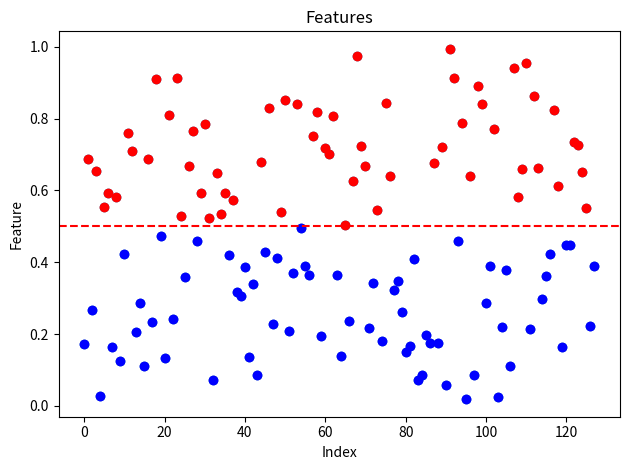
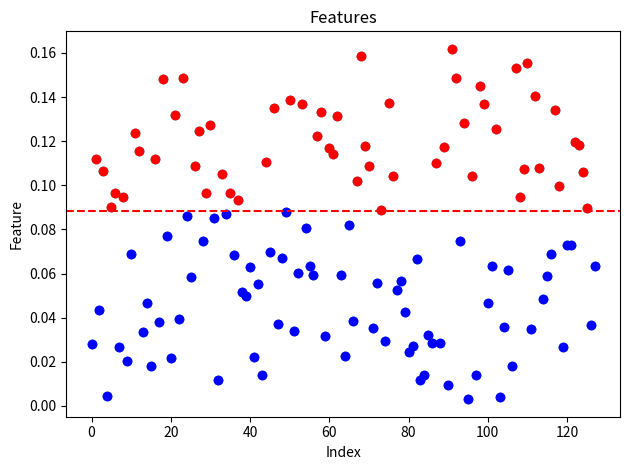

Python code for these plots, in order:
from math import sqrt
import numpy as np
from statistics import mean
from matplotlib import pyplot as plt

class Quantization:
    def __init__(self):
        pass
    
    def feature_normalization(self, features):
        # Normalize features such that the max value is 1 and the min value is 0
        arr = np.asarray(features, dtype=np.float32)
        if arr.size == 0:
            return []
        min_feature = float(np.min(arr))
        max_feature = float(np.max(arr))
        denom = max_feature - min_feature
        if denom == 0.0:
            return [0.0] * int(arr.size)
        normalized = (arr - min_feature) / denom
        return normalized.tolist()
    
    def mean_quantization(self, features):
        mean_features = mean(features)
        # print("Mean features: ", mean_features)
        threshold = mean_features #0
        features_quatized = []
        for i in features:
            if i >= threshold:
                features_quatized.append(1)
            else:
                features_quatized.append(0)
        return features_quatized
    
    def threshold_quantization(self, features, threshold=0.5, normalize=True):
        features_quatized = []
        if normalize:
            features = self.feature_normalization(features)
        # print("Features normalized:", features)
        for i in features:
            if i >= threshold:
                features_quatized.append(1)
            else:
                features_quatized.append(0)
        return features_quatized
    
    def floating_point_quantization(self, features, precision=1, normalize=True):
        features_quatized = []
        # Quantize features from floating point to binary
        if normalize:
            features = self.feature_normalization(features)
        for i in features:
            
            binary_representation = bin(int(i * (2**precision)))
            binary_representation = binary_representation[2:].zfill(precision)
            # features_quatized.append(binary_representation[2:].zfill(precision))
            # Add as many zeros at the beginning of the binary representation as the precision
            # add each of the bits to the features_quatized
            for bit in binary_representation:
                features_quatized.append(int(bit))
        return features_quatized
    
    def quantized_data_information(self, features_quatized):
        length = len(features_quatized)
        ones = features_quatized.count(1)
        zeros = features_quatized.count(0)
        ones_percentage = ones / length
        zeros_percentage = zeros / length
        print(f"Length: {length}")
        print(f"Ones: {ones}")
        print(f"Zeros: {zeros}")
        print(f"Ones Percentage: {ones_percentage}")
        print(f"Zeros Percentage: {zeros_percentage}")
        
    def L2_threshold_quantization(self, features):
        L = len(features)
        threshold = 1/sqrt(L)
        features_quatized = []
        for i in features:
            if i >= threshold:
                features_quatized.append(1)
            else:
                features_quatized.append(0)
        return features_quatized
    
def plot_features(features, threshold=0.5, L=512):
    plt.scatter(range(L), features)
    # Plot a line by the 0.5 threshold
    plt.axhline(y=threshold, color='r', linestyle='--')
    # Color the features above the threshold in red and the features below the threshold in blue
    for i in range(L):
        if features[i] >= threshold:
            plt.scatter(i, features[i], color='red')
        else:
            plt.scatter(i, features[i], color='blue')
    plt.title("Features")
    plt.xlabel("Index")
    plt.ylabel("Feature")
    plt.tight_layout()
    plt.show()
    
if __name__ == "__main__":
    quantization = Quantization()
    # Random feature vector with L values between 0 and 1 with fp16 precision
    L = 128
    # Create a feature vector of L ones
    # features = np.ones(L).astype(np.float16)
    features = np.random.rand(L).astype(np.float16)
    # Plot features on a line plot as scatter plot over a single plane
    plot_features(features, threshold=0.5, L=L)
    
    print("Features:", features[0:10])
    l2_norm = np.linalg.norm(features)
    print("L2 norm:", l2_norm)
    print("L2 norm average:", l2_norm / L)
    print("L2 norm values expected avg magnitude:", 1/sqrt(L))
    features = features / l2_norm 
    print("Features L2 normalized:", features[0:10])
    print("features average:", mean(features))
    print("Features sum:", np.sum(features))
    print("Features Max:", np.max(features))
    print("Features Min:", np.min(features))
    print("Magnitude:", np.abs(features))
    plot_features(features, threshold=1/sqrt(L), L=L)
    # exit()
    print("Mean Quantization:")
    features_quatized = quantization.mean_quantization(features)
    print("features_quatized mean:", features_quatized[0:10])
    quantization.quantized_data_information(features_quatized)
    print("Threshold Quantization:")
    features_quatized = quantization.threshold_quantization(features, 0.5, True)
    print("features_quatized threshold:", features_quatized[0:10])
    quantization.quantized_data_information(features_quatized)
    print("Floating Point Quantization:")
    features_quatized = quantization.floating_point_quantization(features, 1, True) # Setting to 1 is the same as threshold 0.5
    print("features_quatized floating point:", features_quatized[0:10])
    quantization.quantized_data_information(features_quatized)
    print("L2 Threshold Quantization:")
    features_quatized = quantization.L2_threshold_quantization(features)
    print("features_quatized L2 threshold:", features_quatized[0:10])
    quantization.quantized_data_information(features_quatized)
    
    
    print("Threshold 0.5 and floating point 1 the same:", quantization.L2_threshold_quantization(features) == quantization.floating_point_quantization(features, 1))
    
    
